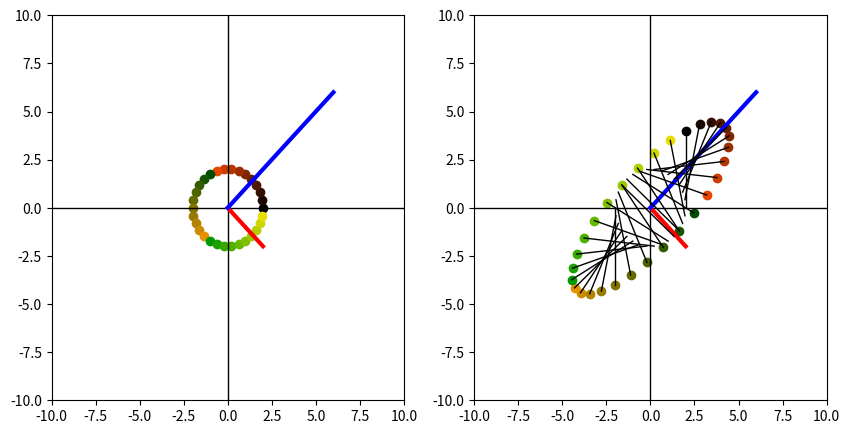

This chart was generated by the following Python code:
# coding: UTF-8
# 固有値の意味理解のため，線形変換結果を可視化する
# 参考 http://qiita.com/kenmatsu4/items/2a8573e3c878fc2da306

import matplotlib.pyplot as plt
import numpy as np
from matplotlib import animation as ani

N = 30
R = 2.0

colPalet = []
for i in range(N) :
    colPalet.append([0.1 * (i%10), 0.3 * (i/10), 0])

if(0) :
    #通常行列0
    A = [[ 4, 2], [ 1, 3] ]
    x1 = 2
    v1 = [-1,1]
    x2 = 5
    v2 = [ 2,1]
elif(0) :
    #通常行列1
    A = [[ 1, 0], [ 1, 3] ]
    x1 = 1
    v1 = [2,-1]
    x2 = 3
    v2 = [ 0,1]
elif(0) :
    #通常行列2
    A = [[ 1, 3], [ 2, -1] ]
    x1 = -np.sqrt(7)
    v1 = [0.5*(-np.sqrt(7) + 1), 1]
    x2 =  np.sqrt(7)
    v2 = [0.5*( np.sqrt(7) + 1), 1]
elif(0) :
    #通常行列3
    A = [[ 2, 1], [ 1.5, 2] ]
    x1 = (-np.sqrt(6) + 4.0 ) / 2.0
    v1 = [-np.sqrt(6)/3, 1]
    x2 = ( np.sqrt(6) + 4.0 ) / 2.0
    v2 = [ np.sqrt(6)/3, 1]
elif(1) :
    #対称行列1
    A = [[ 1.0, 2.0], [ 2.0, 1.0] ]
    x1 = -1
    v1 = [-1, 1]
    x2 = 3
    v2 = [ 1,1]
else:
    #対称行列1
    A = [[ 1.0, -2.0], [ -2.0, 1.0] ]
    x1 = -1
    v1 = [ 1, 1]
    x2 = 3
    v2 = [-1, 1]


fig, (figL, figR) = plt.subplots(ncols=2, figsize=(2*5,5), sharex=True )
figL.set_xlim(-10, 10)
figL.set_ylim(-10, 10)
figR.set_xlim(-10, 10)
figR.set_ylim(-10, 10)
figL.plot([-10,10],[  0, 0],"k", linewidth=1)
figL.plot([  0, 0],[-10,10],"k", linewidth=1)
figR.plot([-10,10],[  0, 0],"k", linewidth=1)
figR.plot([  0, 0],[-10,10],"k", linewidth=1)
figL.plot([0,R*x1*v1[0]],[0,R*x1*v1[1]],"k", linewidth=3, color="r")
figL.plot([0,R*x2*v2[0]],[0,R*x2*v2[1]],"k", linewidth=3, color="b")
figR.plot([0,R*x1*v1[0]],[0,R*x1*v1[1]],"k", linewidth=3, color="r")
figR.plot([0,R*x2*v2[0]],[0,R*x2*v2[1]],"k", linewidth=3, color="b")

for i in range(N) :
    angle = i * 2.0 * np.pi / N
    a = [R * np.cos(angle), R * np.sin(angle)]
    b = np.dot(A , a)
    c = colPalet[i%len(colPalet)]
    figL.scatter(a[0], a[1], color=c)
    figR.scatter(b[0], b[1], color=c)
    figR.plot([a[0],b[0]],[a[1],b[1]],"k" , linewidth=1)


plt.show()
